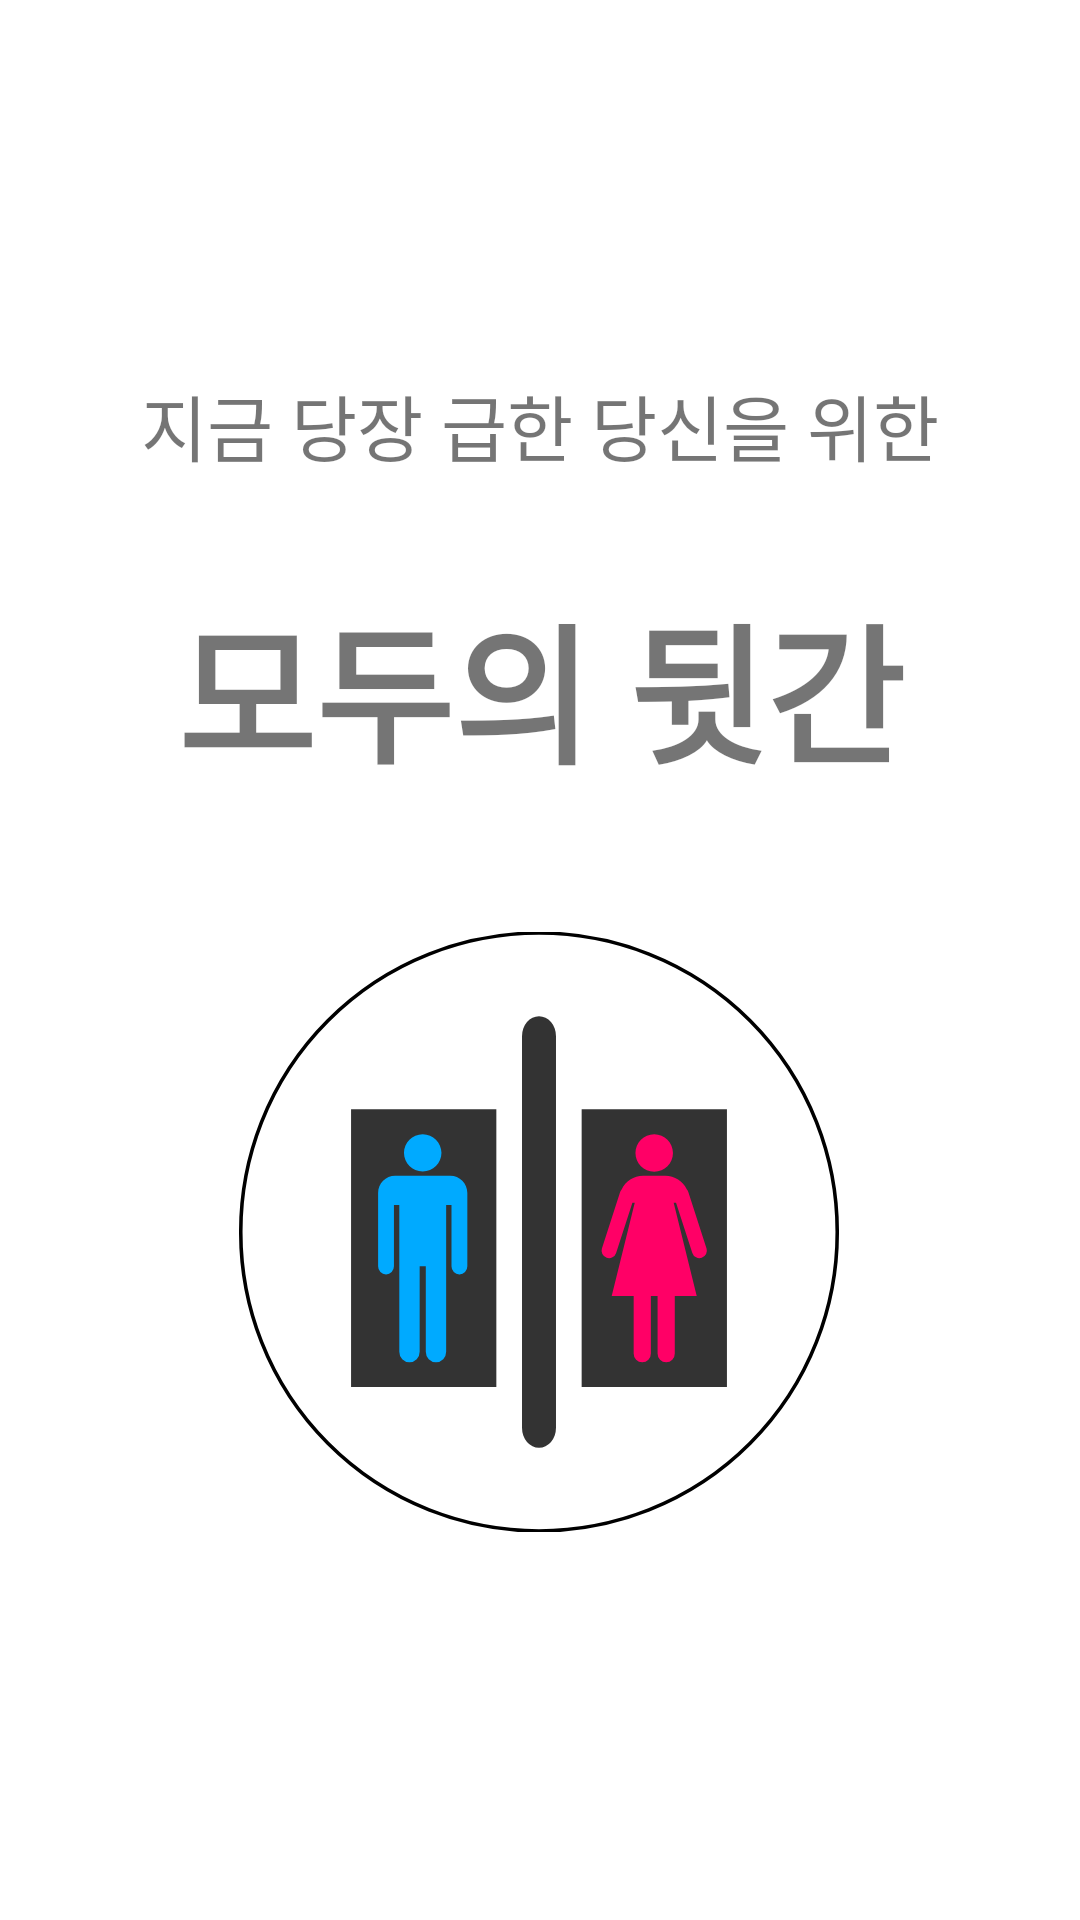

Android layout source for this screen:
<!-- AndroidManifest.xml: application theme AppTheme -->
<!-- res/layout/activity_loading.xml -->
<?xml version="1.0" encoding="utf-8"?>
<androidx.constraintlayout.widget.ConstraintLayout xmlns:android="http://schemas.android.com/apk/res/android"
    xmlns:app="http://schemas.android.com/apk/res-auto"
    xmlns:tools="http://schemas.android.com/tools"
    android:layout_width="match_parent"
    android:layout_height="match_parent"
    tools:context=".LoadingActivity">


    <TextView
        android:id="@+id/textView"
        android:layout_width="wrap_content"
        android:layout_height="wrap_content"
        android:layout_marginTop="124dp"
        android:text="지금 당장 급한 당신을 위한"
        android:textSize="24dp"
        app:layout_constraintEnd_toEndOf="parent"
        app:layout_constraintStart_toStartOf="parent"
        app:layout_constraintTop_toTopOf="parent" />

    <TextView
        android:id="@+id/textView2"
        android:layout_width="wrap_content"
        android:layout_height="wrap_content"
        android:layout_marginTop="28dp"
        android:text="모두의 뒷간"
        android:textSize="50dp"
        android:textStyle="bold"
        app:layout_constraintBottom_toTopOf="@+id/imageView"
        app:layout_constraintEnd_toEndOf="parent"
        app:layout_constraintStart_toStartOf="parent"
        app:layout_constraintTop_toBottomOf="@+id/textView"
        app:layout_constraintVertical_bias="0.119" />

    <ImageView
        android:id="@+id/imageView"
        android:layout_width="208dp"
        android:layout_height="200dp"
        android:layout_marginBottom="112dp"
        app:layout_constraintBottom_toBottomOf="parent"
        app:layout_constraintEnd_toEndOf="parent"
        app:layout_constraintHorizontal_bias="0.497"
        app:layout_constraintStart_toStartOf="parent"
        app:layout_constraintTop_toBottomOf="@+id/textView"
        app:layout_constraintVertical_bias="0.897"
        app:srcCompat="@drawable/ic_toilet_main"
        tools:ignore="VectorDrawableCompat" />
</androidx.constraintlayout.widget.ConstraintLayout>
<!-- resources referenced by this layout -->
<resources>
  <!-- drawable ic_toilet_main: vector/xml drawable (drawable, 2999 chars, omitted) -->
  <style name="AppTheme" parent="Theme.MaterialComponents.Light.DarkActionBar">
          
          <item name="windowNoTitle">true</item>
          <item name="colorPrimary">@color/colorPrimary</item>
          <item name="colorPrimaryDark">@color/colorPrimaryDark</item>
          <item name="colorAccent">@color/colorAccent</item>
      </style>
  <color name="colorPrimary">#03DAC5</color>
  <color name="colorPrimaryDark">#01796D</color>
  <color name="colorAccent">#03DAC5</color>
</resources>
